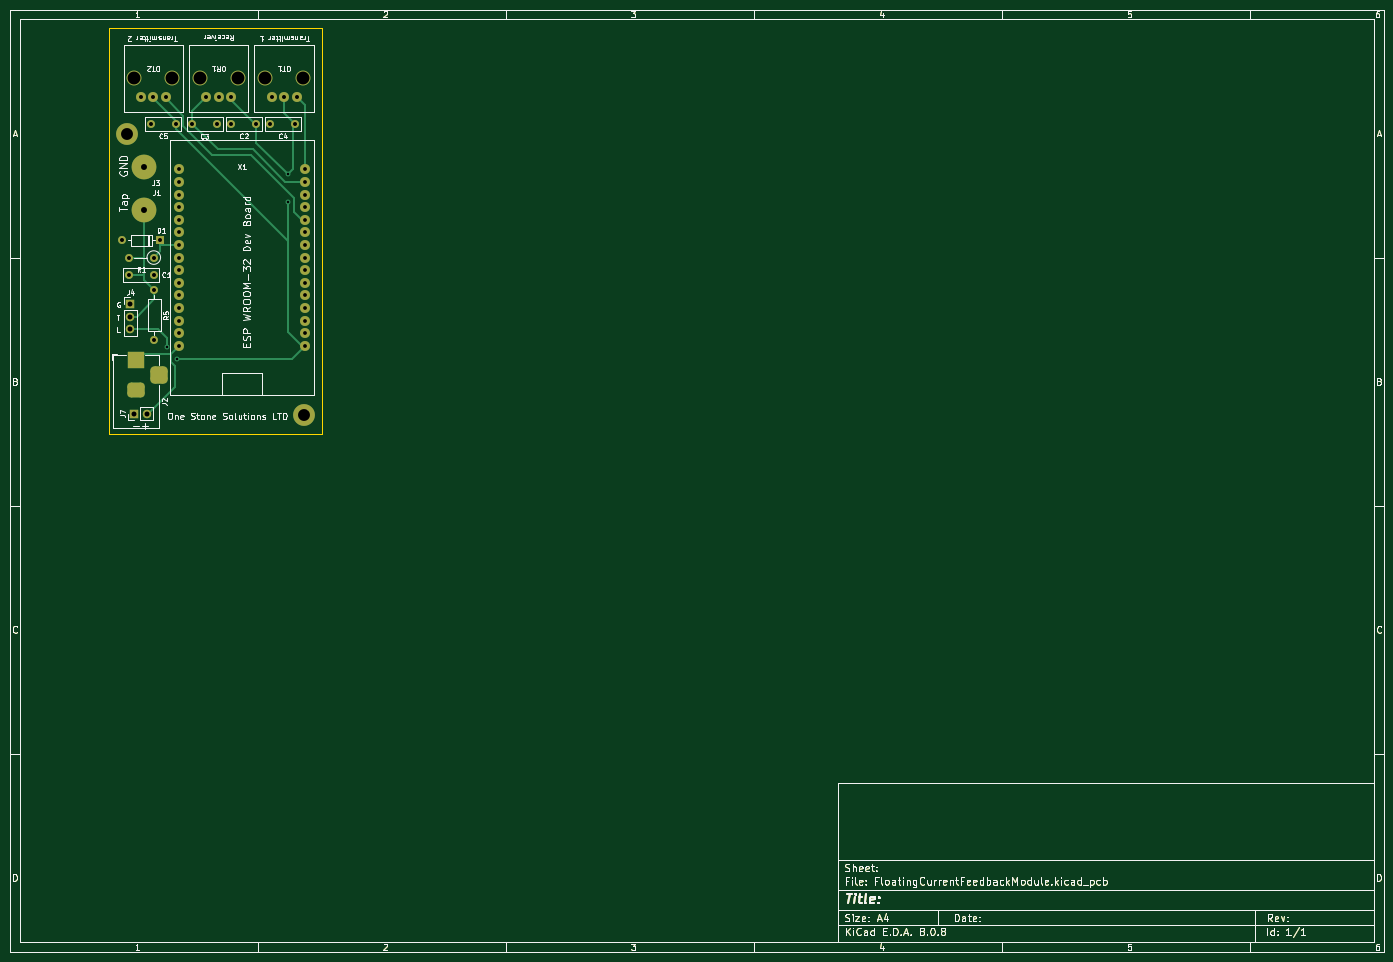
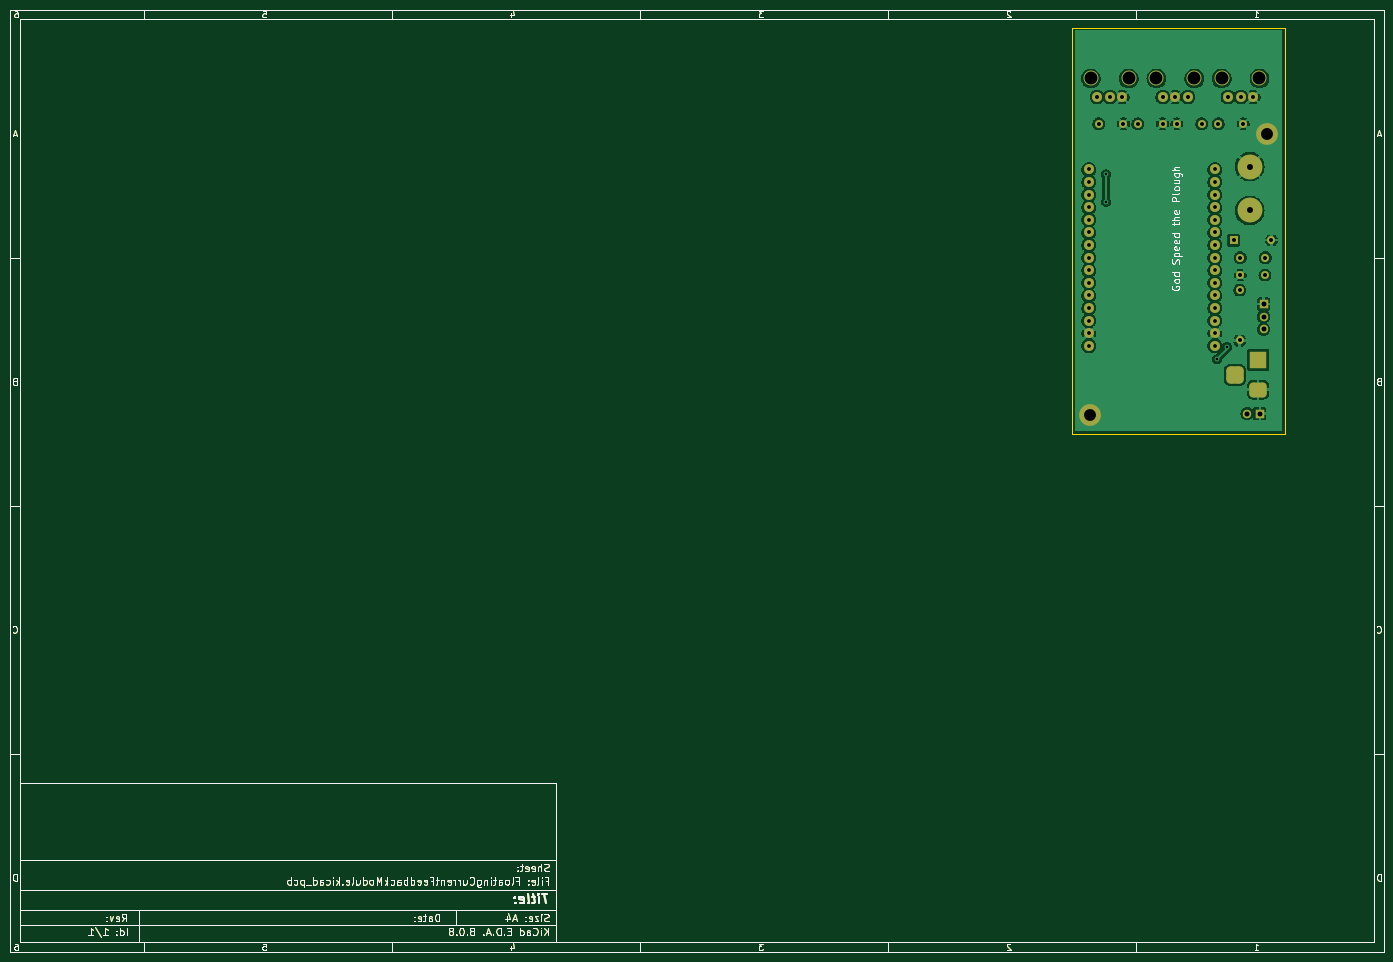
Circuit board: 9 layer files. Board 277.0 x 190.0 mm.
- bottom_copper: CurrentVoltageFeedbackModule-B_Cu.gbr (168790 bytes)
- bottom_mask: CurrentVoltageFeedbackModule-B_Mask.gbr (60936 bytes)
- bottom_silk: CurrentVoltageFeedbackModule-B_Silkscreen.gbr (67104 bytes)
- outline: CurrentVoltageFeedbackModule-Edge_Cuts.gbr (57888 bytes)
- top_copper: CurrentVoltageFeedbackModule-F_Cu.gbr (67556 bytes)
- top_mask: CurrentVoltageFeedbackModule-F_Mask.gbr (60936 bytes)
- top_silk: CurrentVoltageFeedbackModule-F_Silkscreen.gbr (115424 bytes)
- drill: CurrentVoltageFeedbackModule-NPTH.drl (427 bytes)
- drill: CurrentVoltageFeedbackModule-PTH.drl (1757 bytes)

=== bottom_copper: CurrentVoltageFeedbackModule-B_Cu.gbr (168790 bytes, source omitted) ===
=== bottom_mask: CurrentVoltageFeedbackModule-B_Mask.gbr (60936 bytes, source omitted) ===
=== bottom_silk: CurrentVoltageFeedbackModule-B_Silkscreen.gbr (67104 bytes, source omitted) ===
=== outline: CurrentVoltageFeedbackModule-Edge_Cuts.gbr (57888 bytes, source omitted) ===
=== top_copper: CurrentVoltageFeedbackModule-F_Cu.gbr (67556 bytes, source omitted) ===
=== top_mask: CurrentVoltageFeedbackModule-F_Mask.gbr (60936 bytes, source omitted) ===
=== top_silk: CurrentVoltageFeedbackModule-F_Silkscreen.gbr (115424 bytes, source omitted) ===
=== drill: CurrentVoltageFeedbackModule-NPTH.drl ===
M48
; DRILL file {KiCad 8.0.8} date 2025-05-01T12:34:53+0100
; FORMAT={-:-/ absolute / metric / decimal}
; #@! TF.CreationDate,2025-05-01T12:34:53+01:00
; #@! TF.GenerationSoftware,Kicad,Pcbnew,8.0.8
; #@! TF.FileFunction,NonPlated,1,2,NPTH
FMAT,2
METRIC
; #@! TA.AperFunction,NonPlated,NPTH,ComponentDrill
T1C2.600
%
G90
G05
T1
X35.103Y-23.876
X42.723Y-23.876
X48.26Y-23.876
X55.88Y-23.876
X61.468Y-23.876
X69.088Y-23.876
M30

=== drill: CurrentVoltageFeedbackModule-PTH.drl ===
M48
; DRILL file {KiCad 8.0.8} date 2025-05-01T12:34:53+0100
; FORMAT={-:-/ absolute / metric / decimal}
; #@! TF.CreationDate,2025-05-01T12:34:53+01:00
; #@! TF.GenerationSoftware,Kicad,Pcbnew,8.0.8
; #@! TF.FileFunction,Plated,1,2,PTH
FMAT,2
METRIC
; #@! TA.AperFunction,Plated,PTH,ViaDrill
T1C0.500
; #@! TA.AperFunction,Plated,PTH,ComponentDrill
T2C0.762
; #@! TA.AperFunction,Plated,PTH,ComponentDrill
T3C0.800
; #@! TA.AperFunction,Plated,PTH,ComponentDrill
T4C1.000
; #@! TA.AperFunction,Plated,PTH,ComponentDrill
T5C1.200
; #@! TA.AperFunction,Plated,PTH,ComponentDrill
T6C2.400
%
G90
G05
T1
X41.656Y-77.978
X43.688Y-80.518
X66.04Y-43.198
X66.04Y-48.768
T2
X44.1Y-42.226
X44.1Y-44.766
X44.1Y-47.306
X44.1Y-49.846
X44.1Y-52.386
X44.1Y-54.926
X44.1Y-57.466
X44.1Y-60.006
X44.1Y-62.546
X44.1Y-65.086
X44.1Y-67.626
X44.1Y-70.166
X44.1Y-72.706
X44.1Y-75.246
X44.1Y-77.786
X69.5Y-42.226
X69.5Y-44.766
X69.5Y-47.306
X69.5Y-49.846
X69.5Y-52.386
X69.5Y-54.926
X69.5Y-57.466
X69.5Y-60.006
X69.5Y-62.546
X69.5Y-65.086
X69.5Y-67.626
X69.5Y-70.166
X69.5Y-72.706
X69.5Y-75.246
X69.5Y-77.786
T3
X32.69Y-56.5
X33.92Y-60.0
X34.0Y-63.5
X36.373Y-27.626
X38.394Y-33.02
X38.913Y-27.626
X39.0Y-60.0
X39.0Y-63.5
X39.116Y-66.548
X39.116Y-76.708
X40.31Y-56.5
X41.453Y-27.626
X43.394Y-33.02
X46.776Y-33.02
X49.53Y-27.626
X51.776Y-33.02
X52.07Y-27.626
X54.61Y-27.626
X54.65Y-33.02
X59.65Y-33.02
X62.524Y-33.02
X62.738Y-27.626
X65.278Y-27.626
X67.524Y-33.02
X67.818Y-27.626
T4
X34.29Y-69.357
X34.29Y-71.897
X34.29Y-74.437
X35.052Y-91.44
X37.592Y-91.44
T5
X37.084Y-41.656
X37.084Y-50.5
T6
X33.528Y-35.052
X69.342Y-91.694
T4
G00X34.364Y-80.614
M15
G01X36.364Y-80.614
M16
G05
G00X34.364Y-86.614
M15
G01X36.364Y-86.614
M16
G05
G00X40.064Y-84.614
M15
G01X40.064Y-82.614
M16
G05
M30

